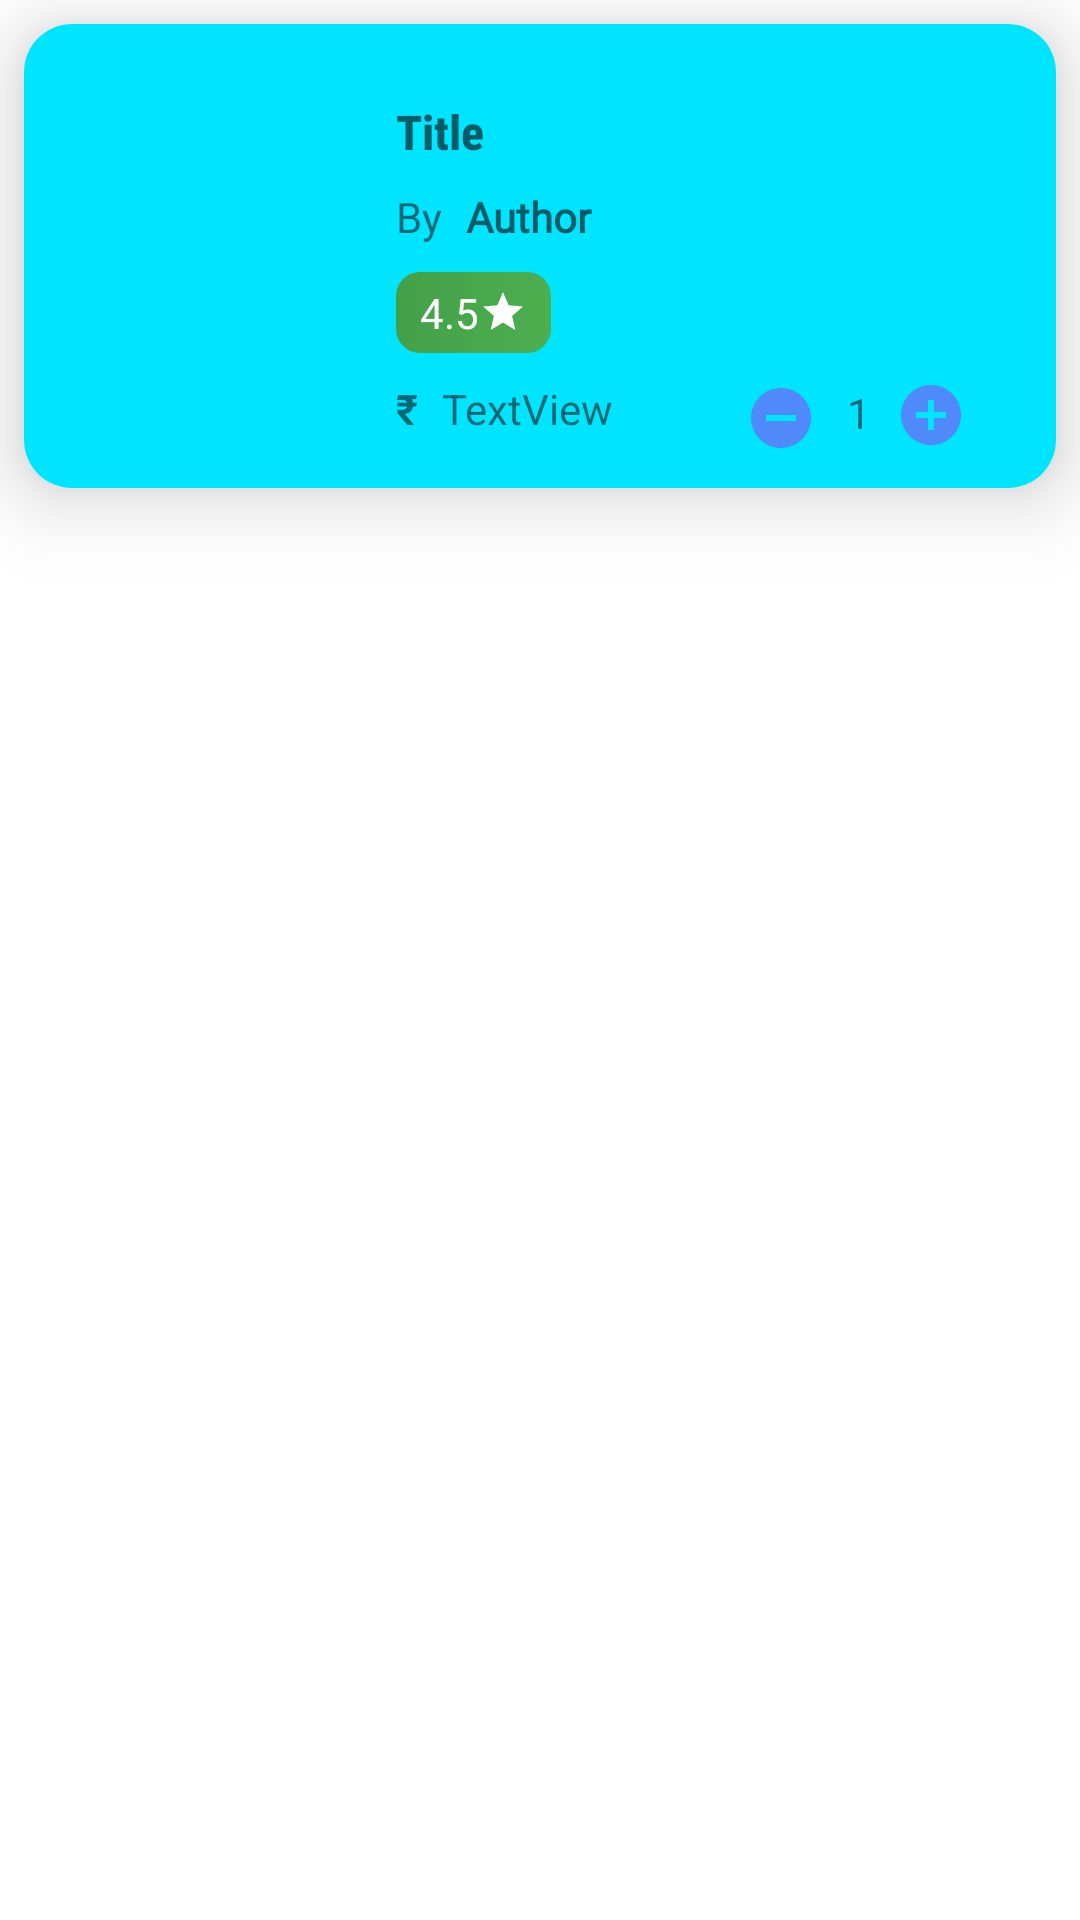

Layout XML and referenced resources for this Android screen:
<!-- AndroidManifest.xml: application theme Theme.BookStore -->
<!-- res/layout/cart_list_item.xml -->
<?xml version="1.0" encoding="utf-8"?>
<RelativeLayout xmlns:android="http://schemas.android.com/apk/res/android"
    xmlns:app="http://schemas.android.com/apk/res-auto"
    xmlns:tools="http://schemas.android.com/tools"
    android:layout_width="match_parent"
    android:layout_height="wrap_content"
    android:clipToPadding="true"
    android:layout_margin="4dp"

    >

    <androidx.cardview.widget.CardView
        android:layout_width="match_parent"
        android:layout_height="wrap_content"
        android:background="@color/card_view_background_color"
        android:clipToPadding="true"
        app:cardCornerRadius="16dp"
        app:cardElevation="16dp"
        android:layout_margin="8dp"
        app:layout_constraintEnd_toEndOf="parent"
        app:layout_constraintStart_toStartOf="parent"
        app:layout_constraintTop_toTopOf="parent">

        <androidx.constraintlayout.widget.ConstraintLayout
            android:layout_width="match_parent"
            android:layout_height="match_parent"
            android:background="@color/card_view_background_color">

            <ImageView
                android:id="@+id/CartList_bookImage"
                android:layout_width="100dp"
                android:layout_height="116dp"
                android:layout_marginStart="8dp"
                android:layout_marginTop="8dp"
                android:layout_marginBottom="8dp"
                app:layout_constraintBottom_toBottomOf="parent"
                app:layout_constraintStart_toStartOf="parent"
                app:layout_constraintTop_toTopOf="parent"
                app:layout_constraintVertical_bias="0.478"
                tools:srcCompat="@tools:sample/avatars" />

            <TextView
                android:id="@+id/CartList_bookTitle"
                android:layout_width="0dp"
                android:layout_height="wrap_content"
                android:layout_marginStart="16dp"
                android:layout_marginTop="16dp"
                android:ellipsize="end"
                android:ems="10"
                android:fontFamily="sans-serif-condensed-medium"
                android:hint="Title"
                android:inputType="textPersonName"
                android:textSize="16sp"
                android:textStyle="bold"
                app:layout_constraintBottom_toTopOf="@+id/textView7"
                app:layout_constraintStart_toEndOf="@+id/CartList_bookImage"
                app:layout_constraintTop_toTopOf="parent"
                app:layout_constraintVertical_chainStyle="packed" />

            <TextView
                android:id="@+id/CartList_bookAuthor"
                android:layout_width="0dp"
                android:layout_height="wrap_content"
                android:layout_marginStart="8dp"
                android:ellipsize="end"
                android:ems="10"
                android:fontFamily="@font/roboto_regular"
                android:hint="Author"
                android:inputType="textPersonName"
                android:singleLine="true"
                android:textStyle="bold"
                app:layout_constraintBaseline_toBaselineOf="@+id/textView7"
                app:layout_constraintStart_toEndOf="@+id/textView7" />

            <TextView
                android:id="@+id/CartList_bookPrice"
                android:layout_width="wrap_content"
                android:layout_height="wrap_content"
                android:layout_marginStart="8dp"
                android:layout_marginEnd="124dp"
                android:text="TextView"
                app:layout_constraintBaseline_toBaselineOf="@+id/textView8"
                app:layout_constraintEnd_toEndOf="parent"
                app:layout_constraintStart_toEndOf="@+id/textView8" />

            <TextView
                android:id="@+id/textView8"
                android:layout_width="wrap_content"
                android:layout_height="wrap_content"
                android:layout_marginStart="16dp"
                android:layout_marginTop="8dp"
                android:layout_marginBottom="16dp"
                android:text="@string/Rupee"
                android:textStyle="bold"
                app:layout_constraintBottom_toBottomOf="parent"
                app:layout_constraintEnd_toStartOf="@+id/CartList_bookPrice"
                app:layout_constraintHorizontal_bias="0.0"
                app:layout_constraintHorizontal_chainStyle="packed"
                app:layout_constraintStart_toEndOf="@+id/CartList_bookImage"
                app:layout_constraintTop_toBottomOf="@+id/textView2" />

            <TextView
                android:id="@+id/textView2"
                android:layout_width="wrap_content"
                android:layout_height="wrap_content"
                android:layout_marginStart="16dp"
                android:layout_marginTop="8dp"
                android:background="@drawable/review_background"
                android:drawableEnd="@drawable/rating"
                android:drawableRight="@drawable/rating"
                android:paddingStart="8dp"
                android:paddingTop="4dp"
                android:paddingEnd="8dp"
                android:paddingBottom="4dp"
                android:text="4.5"
                android:textColor="@color/white"
                app:layout_constraintBottom_toTopOf="@+id/textView8"
                app:layout_constraintStart_toEndOf="@+id/CartList_bookImage"
                app:layout_constraintTop_toBottomOf="@+id/CartList_bookAuthor" />

            <TextView
                android:id="@+id/textView7"
                android:layout_width="wrap_content"
                android:layout_height="wrap_content"
                android:layout_marginStart="16dp"
                android:layout_marginTop="8dp"
                android:text="By"
                app:layout_constraintBottom_toTopOf="@+id/textView2"
                app:layout_constraintEnd_toStartOf="@+id/CartList_bookAuthor"
                app:layout_constraintStart_toEndOf="@+id/CartList_bookImage"
                app:layout_constraintTop_toBottomOf="@+id/CartList_bookTitle" />

            <ImageView
                android:id="@+id/imageView"
                android:layout_width="wrap_content"
                android:layout_height="wrap_content"
                android:layout_marginStart="65dp"
                android:layout_marginTop="45dp"
                android:layout_marginEnd="1dp"
                android:layout_marginBottom="11dp"
                app:layout_constraintBottom_toBottomOf="parent"
                app:layout_constraintEnd_toStartOf="@+id/textView3"
                app:layout_constraintStart_toEndOf="@+id/CartList_bookPrice"
                app:layout_constraintTop_toBottomOf="@+id/CartList_bookAuthor"
                app:srcCompat="@drawable/minus" />

            <TextView
                android:id="@+id/textView3"
                android:layout_width="24dp"
                android:layout_height="24dp"
                android:layout_marginStart="1dp"
                android:layout_marginTop="44dp"
                android:layout_marginBottom="13dp"
                android:gravity="center"
                android:text="1"
                app:layout_constraintBottom_toBottomOf="parent"
                app:layout_constraintEnd_toStartOf="@+id/imageView2"
                app:layout_constraintStart_toEndOf="@+id/imageView"
                app:layout_constraintTop_toBottomOf="@+id/CartList_bookAuthor" />

            <ImageView
                android:id="@+id/imageView2"
                android:layout_width="wrap_content"
                android:layout_height="wrap_content"
                android:layout_marginTop="117dp"
                android:layout_marginEnd="51dp"
                android:layout_marginBottom="11dp"
                app:layout_constraintBottom_toBottomOf="parent"
                app:layout_constraintEnd_toEndOf="parent"
                app:layout_constraintStart_toEndOf="@+id/textView3"
                app:layout_constraintTop_toTopOf="parent"
                app:srcCompat="@drawable/plus" />
        </androidx.constraintlayout.widget.ConstraintLayout>
    </androidx.cardview.widget.CardView>
</RelativeLayout>
<!-- resources referenced by this layout -->
<resources>
  <color name="card_view_background_color">#00e5ff</color>
  <color name="white">#FFFFFFFF</color>
  <!-- drawable minus (drawable) -->
  <vector xmlns:android="http://schemas.android.com/apk/res/android"
      android:width="24dp"
      android:height="24dp"
      android:tint="#5089fa"
      android:viewportWidth="24"
      android:viewportHeight="24">
      <path
          android:fillColor="@android:color/white"
          android:pathData="M12,2C6.48,2 2,6.48 2,12s4.48,10 10,10 10,-4.48 10,-10S17.52,2 12,2zM17,13L7,13v-2h10v2z" />
  </vector>
  <!-- drawable plus (drawable) -->
  <vector xmlns:android="http://schemas.android.com/apk/res/android"
      android:width="24dp"
      android:height="24dp"
      android:tint="#5089fa"
      android:viewportWidth="24"
      android:viewportHeight="24">
      <path
          android:fillColor="@android:color/white"
          android:pathData="M12,2C6.48,2 2,6.48 2,12s4.48,10 10,10 10,-4.48 10,-10S17.52,2 12,2zM17,13h-4v4h-2v-4L7,13v-2h4L11,7h2v4h4v2z" />
  </vector>
  <!-- drawable rating (drawable) -->
  <vector xmlns:android="http://schemas.android.com/apk/res/android"
      android:width="16dp"
      android:height="16dp"
      android:tint="#FFFFFF"
      android:viewportWidth="24"
      android:viewportHeight="24">
      <path
          android:fillColor="#FFFFFF"
          android:pathData="M12,17.27L18.18,21l-1.64,-7.03L22,9.24l-7.19,-0.61L12,2 9.19,8.63 2,9.24l5.46,4.73L5.82,21z" />
  </vector>
  <!-- drawable review_background (drawable) -->
  <?xml version="1.0" encoding="utf-8"?>
  <shape xmlns:android="http://schemas.android.com/apk/res/android">
      <gradient
          android:angle="0"
          android:endColor="@color/green_500"
          android:startColor="@color/green_600" />
      <corners
          android:radius="8dp"/>
  
  </shape>
  <string name="Rupee">₹</string>
  <style name="Theme.BookStore" parent="Theme.MaterialComponents.DayNight.DarkActionBar">
          
          <item name="colorPrimary">@color/theme1</item>
  
          <item name="colorPrimaryVariant">@color/purple_700</item>
          <item name="colorOnPrimary">@color/white</item>
          
          <item name="colorSecondary">@color/teal_200</item>
          <item name="colorSecondaryVariant">@color/teal_700</item>
          <item name="colorOnSecondary">@color/black</item>
          
          <item name="android:statusBarColor" tools:targetApi="l">#074DF8</item>
          
      </style>
  <color name="green_500">#4CAF50</color>
  <color name="green_600">#43A047</color>
  <color name="purple_700">#FF3700B3</color>
  <color name="teal_200">#FF03DAC5</color>
  <color name="teal_700">#FF018786</color>
  <color name="black">#FF000000</color>
</resources>
